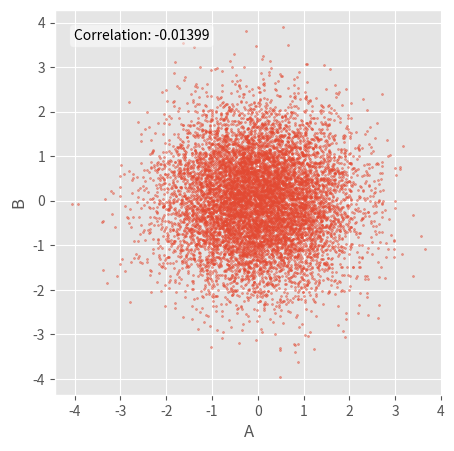
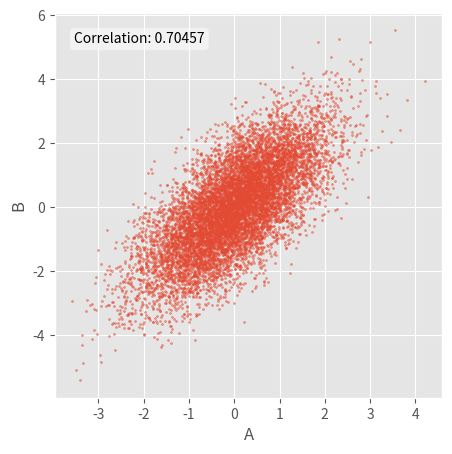
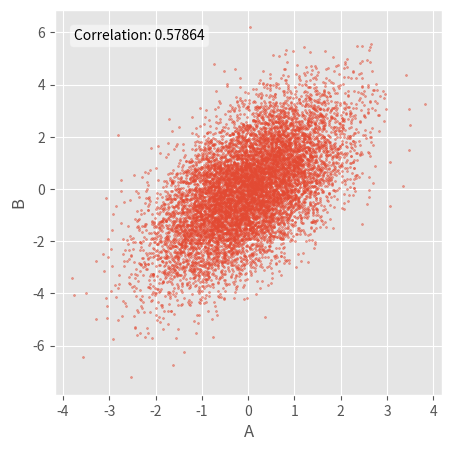
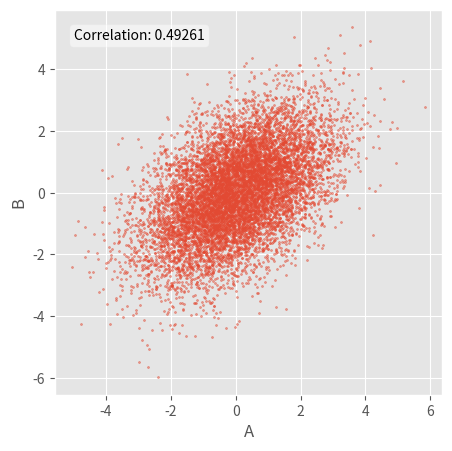
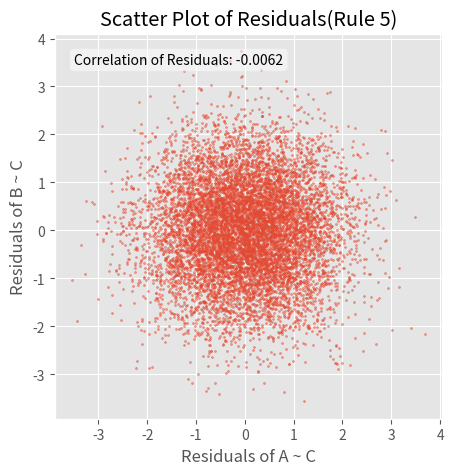
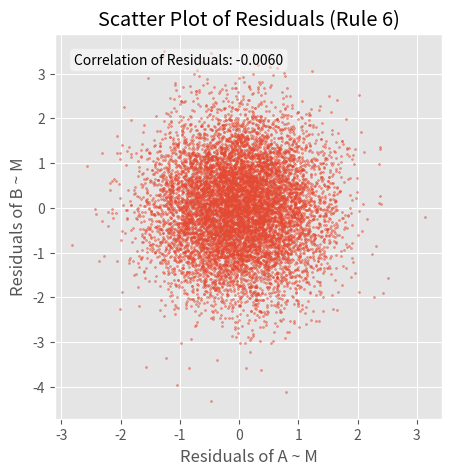
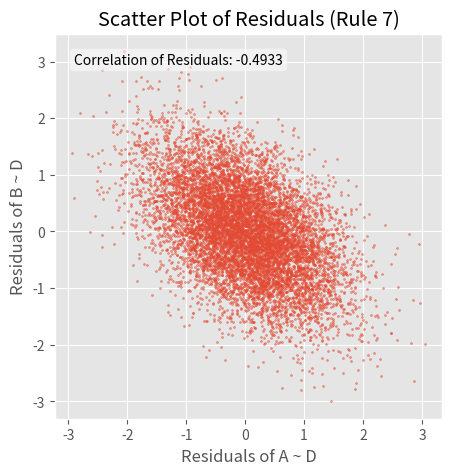
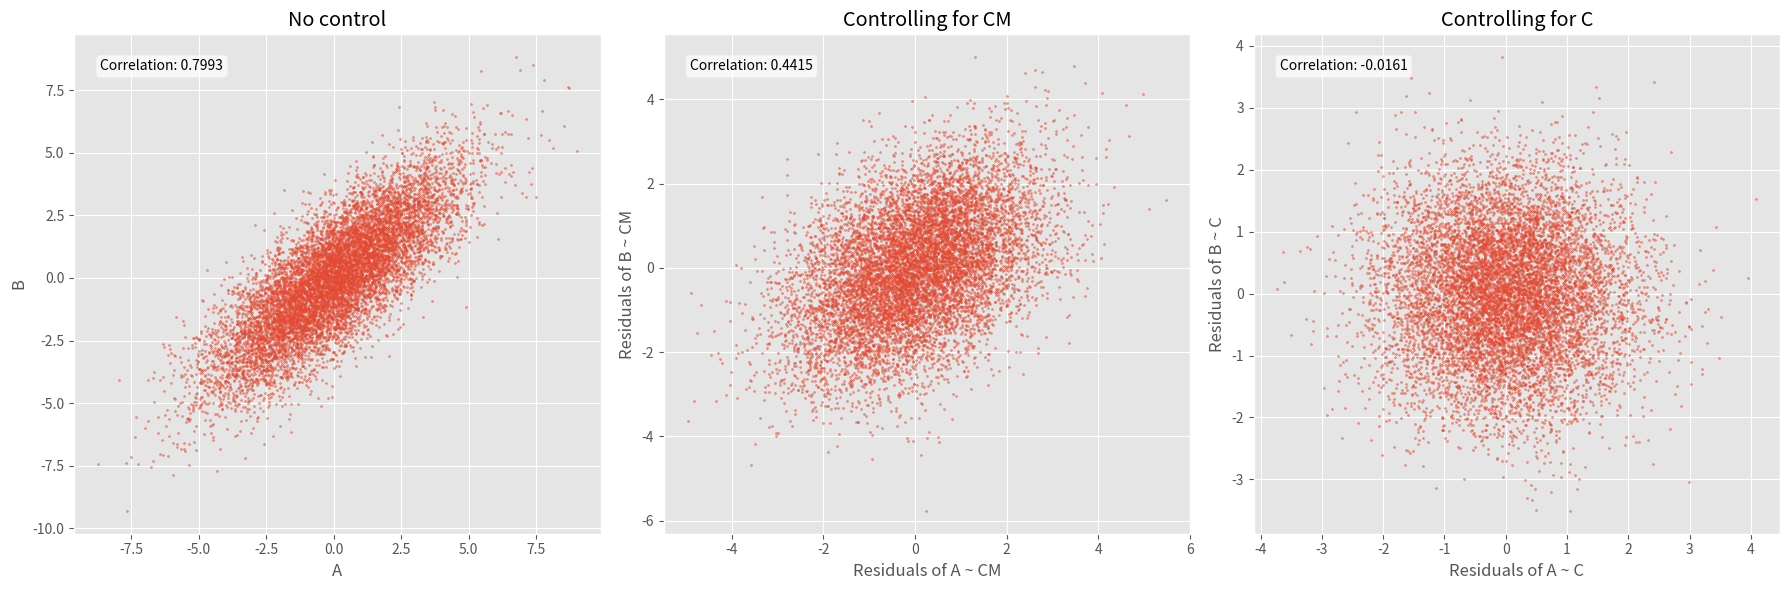

Here is the Python script that generated these plots, in order:
# | output: false
# /// script
# requires-python = ">=3.9"
# dependencies = [
#     "matplotlib",
#     "numpy",
#     "pandas",
#     "scipy",""
# ]
# ///


import matplotlib.pyplot as plt
import numpy as np
from scipy import stats

plt.style.use("ggplot")

# Rule 1
n = 10000  # Number of data points
a = np.random.normal(0, 1, n)  # A is a random variable
b = np.random.normal(0, 1, n)  # B is a random variable

# Calculate correlation
correlation = np.corrcoef(a, b)[0, 1]

# Create scatter plot
plt.figure(figsize=(5, 5))
plt.scatter(a, b, s=2, alpha=0.5)

# Add title and labels
plt.xlabel("A")
plt.ylabel("B")

# Add correlation text to the plot
plt.text(
    0.05,
    0.95,
    f"Correlation: {correlation:.5f}",
    transform=plt.gca().transAxes,
    verticalalignment="top",
    bbox={"boxstyle": "round", "facecolor": "white", "alpha": 0.5},
)

plt.show()

# Rule 2

n = 10000  # Number of data points
a = np.random.normal(0, 1, n)  # A is a random variable
b = a + np.random.normal(0, 1, n)  # B is a random variable

# Calculate correlation
correlation = np.corrcoef(a, b)[0, 1]

# Create scatter plot
plt.figure(figsize=(5, 5))
plt.scatter(a, b, s=2, alpha=0.5)

# Add title and labels
plt.xlabel("A")
plt.ylabel("B")

# Add correlation text to the plot
plt.text(
    0.05,
    0.95,
    f"Correlation: {correlation:.5f}",
    transform=plt.gca().transAxes,
    verticalalignment="top",
    bbox={"boxstyle": "round", "facecolor": "white", "alpha": 0.5},
)

plt.show()

# Rule 2 (mediation)

n = 10000  # Number of data points
a = np.random.normal(0, 1, n)  # A is a random variable
m = a + np.random.normal(0, 1, n)  # M is a function of A
b = m + np.random.normal(0, 1, n)  # B is a function of M

# Calculate correlation
correlation = np.corrcoef(a, b)[0, 1]

# Create scatter plot
plt.figure(figsize=(5, 5))
plt.scatter(a, b, s=2, alpha=0.5)

# Add title and labels
plt.xlabel("A")
plt.ylabel("B")

# Add correlation text to the plot
plt.text(
    0.05,
    0.95,
    f"Correlation: {correlation:.5f}",
    transform=plt.gca().transAxes,
    verticalalignment="top",
    bbox={"boxstyle": "round", "facecolor": "white", "alpha": 0.5},
)

plt.show()

# Rule 3
n = 10000  # Number of data points
c = np.random.normal(0, 1, n)  #  C is a random variable
a = c + np.random.normal(0, 1, n)  # A is a function of C
b = c + np.random.normal(0, 1, n)  # B is a function of C

# Calculate correlation
correlation = np.corrcoef(a, b)[0, 1]

# Create scatter plot
plt.figure(figsize=(5, 5))
plt.scatter(a, b, s=2, alpha=0.5)

# Add title and labels
plt.xlabel("A")
plt.ylabel("B")

# Add correlation text to the plot
plt.text(
    0.05,
    0.95,
    f"Correlation: {correlation:.5f}",
    transform=plt.gca().transAxes,
    verticalalignment="top",
    bbox={"boxstyle": "round", "facecolor": "white", "alpha": 0.5},
)

plt.show()

# Rule 5

n = 10000  # Number of data points
c = np.random.normal(0, 1, n)  # C is a random variable
a = c + np.random.normal(0, 1, n)  # A is a function of C
b = c + np.random.normal(0, 1, n)  # B is a function of C

# Perform linear regression
slope_a, intercept_a, _, _, _ = stats.linregress(c, a)
slope_b, intercept_b, _, _, _ = stats.linregress(c, b)

# Calculate residuals
residuals_a = a - (slope_a * c + intercept_a)
residuals_b = b - (slope_b * c + intercept_b)

# Create scatter plot of residuals
plt.figure(figsize=(5, 5))
plt.scatter(residuals_a, residuals_b, s=2, alpha=0.5)
plt.title("Scatter Plot of Residuals(Rule 5)")
plt.xlabel("Residuals of A ~ C")
plt.ylabel("Residuals of B ~ C")

# Calculate and display correlation of residuals
correlation = np.corrcoef(residuals_a, residuals_b)[0, 1]
plt.text(
    0.05,
    0.95,
    f"Correlation of Residuals: {correlation:.4f}",
    transform=plt.gca().transAxes,
    verticalalignment="top",
    bbox={"boxstyle": "round", "facecolor": "white", "alpha": 0.5},
)

plt.show()

# Rule 6

n = 10000  # Number of data points
a = np.random.normal(0, 1, n)  # A is a random variable
m = a + np.random.normal(0, 1, n)  # M is a function of A
b = m + np.random.normal(0, 1, n)  # B is a function of M

# Perform linear regression
slope_a, intercept_a, _, _, _ = stats.linregress(m, a)
slope_b, intercept_b, _, _, _ = stats.linregress(m, b)

# Calculate residuals
residuals_a = a - (slope_a * m + intercept_a)
residuals_b = b - (slope_b * m + intercept_b)

# Create scatter plot of residuals
plt.figure(figsize=(5, 5))
plt.scatter(residuals_a, residuals_b, s=2, alpha=0.5)
plt.title("Scatter Plot of Residuals (Rule 6)")
plt.xlabel("Residuals of A ~ M")
plt.ylabel("Residuals of B ~ M")

# Calculate and display correlation of residuals
correlation = np.corrcoef(residuals_a, residuals_b)[0, 1]
plt.text(
    0.05,
    0.95,
    f"Correlation of Residuals: {correlation:.4f}",
    transform=plt.gca().transAxes,
    verticalalignment="top",
    bbox={"boxstyle": "round", "facecolor": "white", "alpha": 0.5},
)

plt.grid(True)
plt.show()

# Rule 7

n = 10000  # Number of data points
a = np.random.normal(0, 1, n)  # A is a random variable
b = np.random.normal(0, 1, n)  # B is a random variable
d = a + b + np.random.normal(0, 1, n)  # D is a function of A and B

# Perform linear regression
slope_a, intercept_a, _, _, _ = stats.linregress(d, a)
slope_b, intercept_b, _, _, _ = stats.linregress(d, b)

# Calculate residuals
residuals_a = a - (slope_a * d + intercept_a)
residuals_b = b - (slope_b * d + intercept_b)

# Create scatter plot of residuals
plt.figure(figsize=(5, 5))
plt.scatter(residuals_a, residuals_b, s=2, alpha=0.5)
plt.title("Scatter Plot of Residuals (Rule 7)")
plt.xlabel("Residuals of A ~ D")
plt.ylabel("Residuals of B ~ D")

# Calculate and display correlation of residuals
correlation = np.corrcoef(residuals_a, residuals_b)[0, 1]
plt.text(
    0.05,
    0.95,
    f"Correlation of Residuals: {correlation:.4f}",
    transform=plt.gca().transAxes,
    verticalalignment="top",
    bbox={"boxstyle": "round", "facecolor": "white", "alpha": 0.5},
)

plt.grid(True)
plt.show()

# Rule 8

n = 10000  # Number of data points
c = np.random.normal(0, 1, n)  # C is a random variable
a = 2 * c + np.random.normal(0, 1, n)  # A is a function of C
b = 2 * c + np.random.normal(0, 1, n)  # B is a function of C
cm = 2 * c + np.random.normal(0, 1, n)  # CM is a function of C

# Perform linear regressions
slope_ac, intercept_ac, _, _, _ = stats.linregress(c, a)
slope_bc, intercept_bc, _, _, _ = stats.linregress(c, b)
slope_acm, intercept_acm, _, _, _ = stats.linregress(cm, a)
slope_bcm, intercept_bcm, _, _, _ = stats.linregress(cm, b)

# Calculate residuals
residuals_ac = a - (slope_ac * c + intercept_ac)
residuals_bc = b - (slope_bc * c + intercept_bc)
residuals_acm = a - (slope_acm * cm + intercept_acm)
residuals_bcm = b - (slope_bcm * cm + intercept_bcm)

# Create subplots
fig, (ax1, ax2, ax3) = plt.subplots(1, 3, figsize=(18, 6))


# Function to add correlation text to plot
def add_correlation_text(ax, x, y):
    corr = np.corrcoef(x, y)[0, 1]
    ax.text(
        0.05,
        0.95,
        f"Correlation: {corr:.4f}",
        transform=ax.transAxes,
        verticalalignment="top",
        bbox={"boxstyle": "round", "facecolor": "white", "alpha": 0.7},
    )


# Plot 1: No control
ax1.scatter(a, b, s=2, alpha=0.5)
ax1.set_title("No control")
ax1.set_xlabel("A")
ax1.set_ylabel("B")
add_correlation_text(ax1, a, b)

# Plot 2: Controlling for CM
ax2.scatter(residuals_acm, residuals_bcm, s=2, alpha=0.5)
ax2.set_title("Controlling for CM")
ax2.set_xlabel("Residuals of A ~ CM")
ax2.set_ylabel("Residuals of B ~ CM")
add_correlation_text(ax2, residuals_acm, residuals_bcm)

# Plot 3: Controlling for C
ax3.scatter(residuals_ac, residuals_bc, s=2, alpha=0.5)
ax3.set_title("Controlling for C")
ax3.set_xlabel("Residuals of A ~ C")
ax3.set_ylabel("Residuals of B ~ C")
add_correlation_text(ax3, residuals_ac, residuals_bc)

# Adjust layout and display
plt.tight_layout()
plt.show()